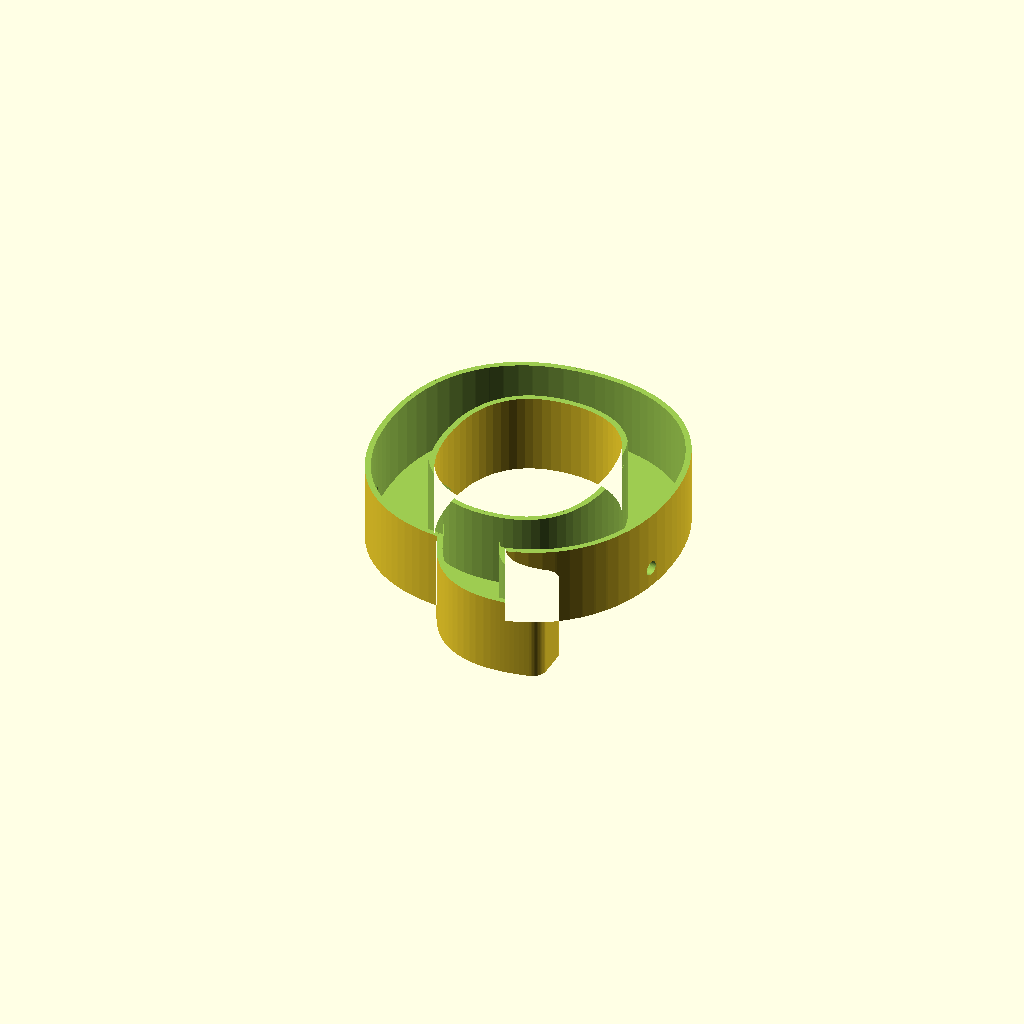
Cell 1: the model at its default parameters.
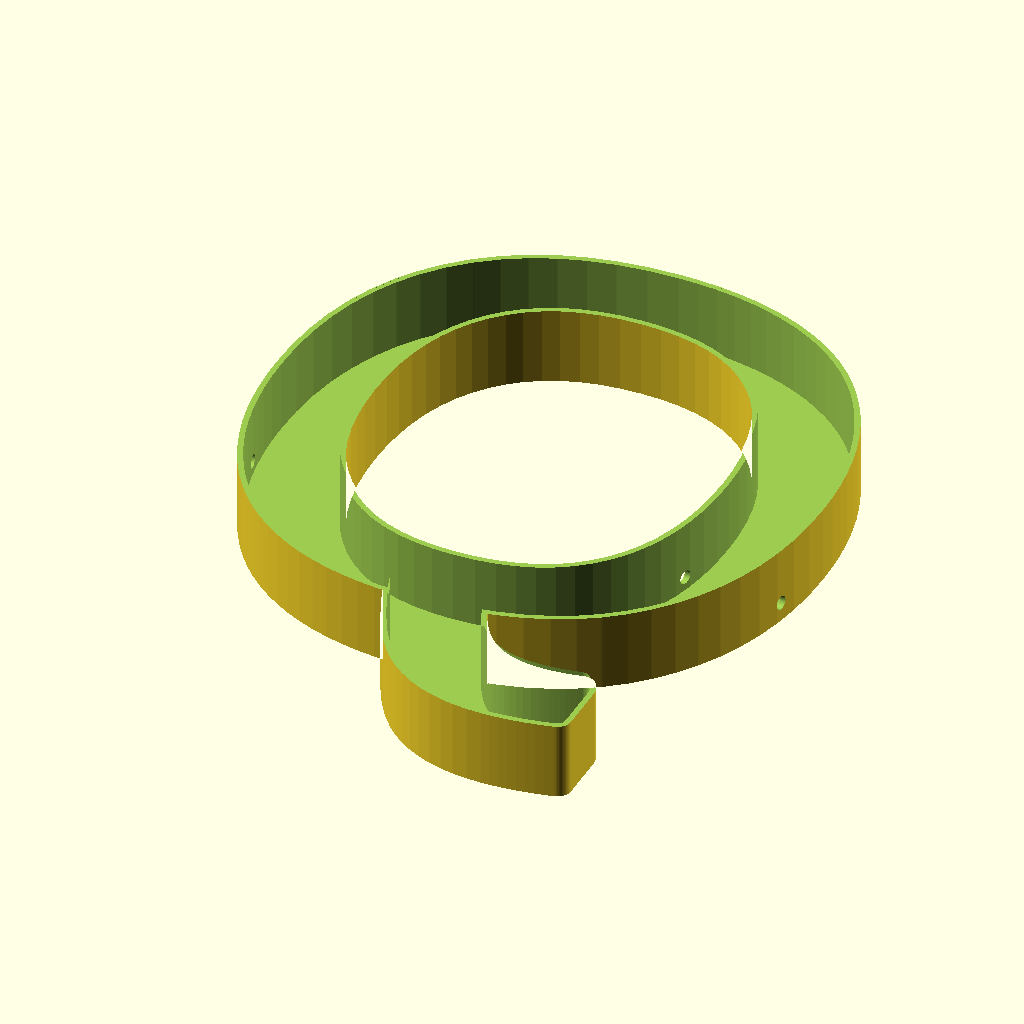
Cell 2 — Font_Size set to 200, the other parameters unchanged.
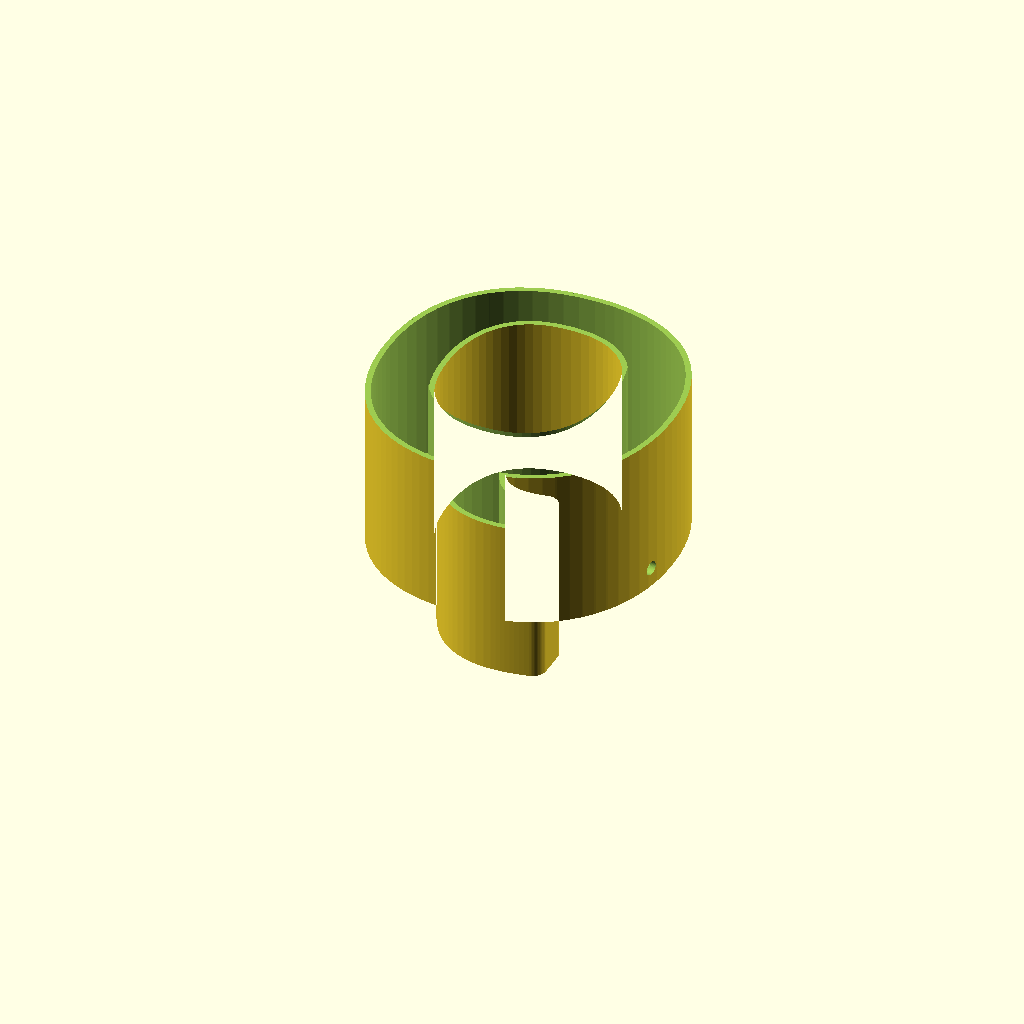
Cell 3: Sign_Height = 60 (everything else at default).
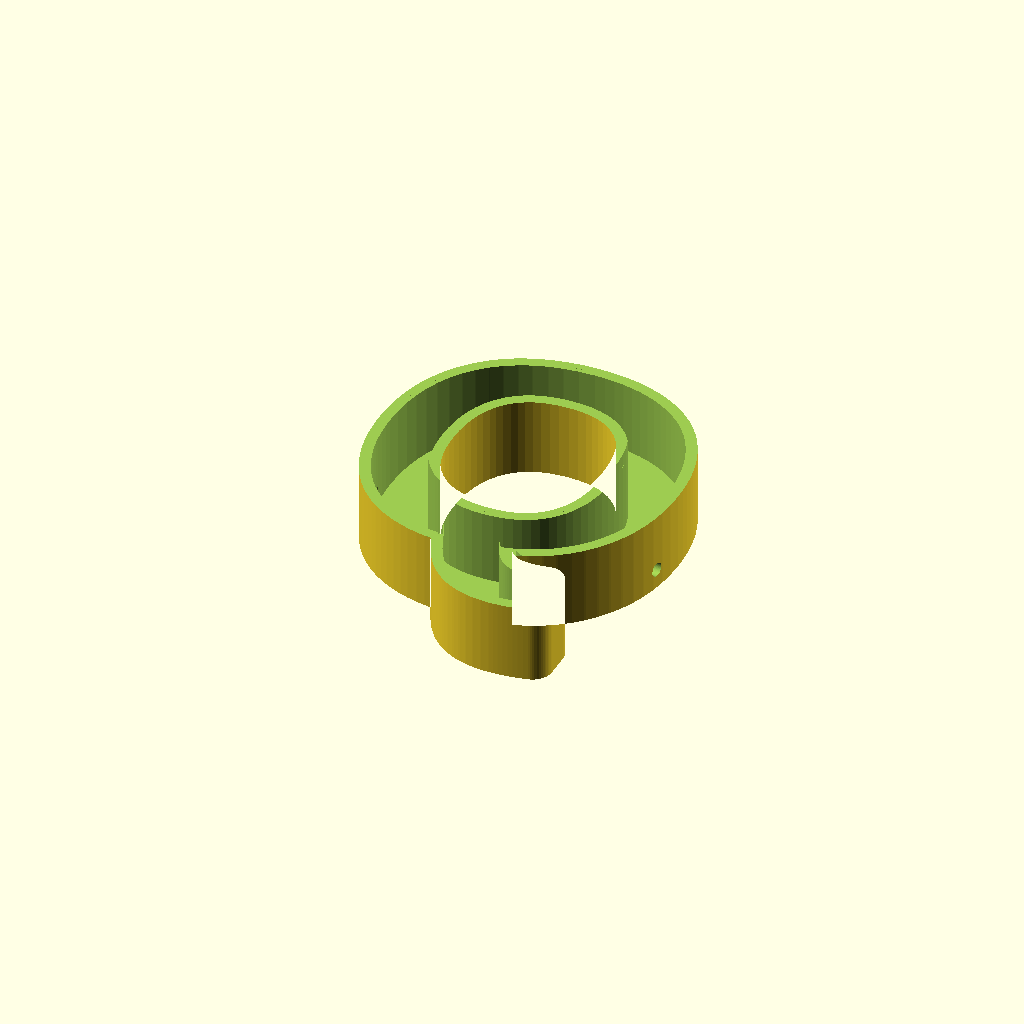
Cell 4: Wall_Thickness = 4 (everything else at default).
One fixed orthographic camera (rotation 55°, 0°, 25°; colour scheme Cornfield) for every cell.
The OpenSCAD source (Alphabet_SCAD/Letter_Q.scad):

// AUTOMATICALLY GENERATED FILE: Letter_Q
// SIGN SCULPTOR ENGINE V2

Render_Mode = "Body"; // Set to "Lid" to export the cover
Letter = "Q";
Font_Size = 100;
Font_Name = "Arial:style=Black";
Light_Type = "Silicone_Neon_6mm";

// -- Engineering Constants --
Sign_Height = 30.0;
Wall_Thickness = 2.0;
Base_Thickness = 2.0;
Lid_Tolerance = 0.15;
Hole_Height = 5.0;
Hole_Size = 5.0;

// -- Logic Engine --
CW = (Light_Type == "Silicone_Neon_6mm") ? 6.0 :
     (Light_Type == "Silicone_Neon_8mm") ? 8.0 :
     (Light_Type == "LED_Strip_10mm")    ? 10.5 :
     (Light_Type == "Individual_Pixels")  ? 14.0 : 6.0;

Lip_Overhang = (Light_Type == "Silicone_Neon_6mm" || Light_Type == "Silicone_Neon_8mm") ? 0.4 : 0.0;

$fn = 60;

module letter_shape() {
    text(text=Letter, size=Font_Size, font=Font_Name, halign="center", valign="center");
}

module body_geometry() {
    difference() {
        // 1. Positive Block
        linear_extrude(Sign_Height)
            offset(r = CW/2 + Wall_Thickness)
            letter_shape();

        // 2. Light Channel
        translate([0,0, Base_Thickness])
            linear_extrude(Sign_Height + 1)
            offset(r = CW/2)
            letter_shape();

        // 3. Friction Lip
        if (Lip_Overhang > 0) {
            translate([0,0, Sign_Height - 2.0])
                linear_extrude(3.0)
                difference() {
                    offset(r = CW/2 + 5) letter_shape();
                    offset(r = CW/2 - Lip_Overhang) letter_shape();
                }
        }
        
        // 4. Lid Shelf
        translate([0,0, Sign_Height - 2.0])
            linear_extrude(3.0)
            offset(r = CW/2 + 1.5)
            letter_shape();

        // 5. WIRE CHANNELS (Dynamic Side Holes)
        // Left Hole
        translate([-Font_Size/1.8, 0, Hole_Height + Base_Thickness])
            rotate([0, 90, 0])
            cylinder(h = Font_Size, r = Hole_Size/2);
            
        // Right Hole
        translate([Font_Size/1.8, 0, Hole_Height + Base_Thickness])
            rotate([0, -90, 0])
            cylinder(h = Font_Size, r = Hole_Size/2);
    }
}

module lid_geometry() {
    color("White")
        linear_extrude(2.0)
        offset(r = (CW/2 + 1.5) - Lid_Tolerance)
        letter_shape();
}

// Render Controller
if (Render_Mode == "Body") {
    body_geometry();
} else if (Render_Mode == "Lid") {
    lid_geometry();
}
Customizer parameters (derived from the source; name, type, default, range or options):
Render_Mode: string, default "Body"
Letter: string, default "Q"
Font_Size: number, default 100
Font_Name: string, default "Arial:style=Black"
Light_Type: string, default "Silicone_Neon_6mm"
Sign_Height: number, default 30
Wall_Thickness: number, default 2
Base_Thickness: number, default 2
Lid_Tolerance: number, default 0.15
Hole_Height: number, default 5
Hole_Size: number, default 5
